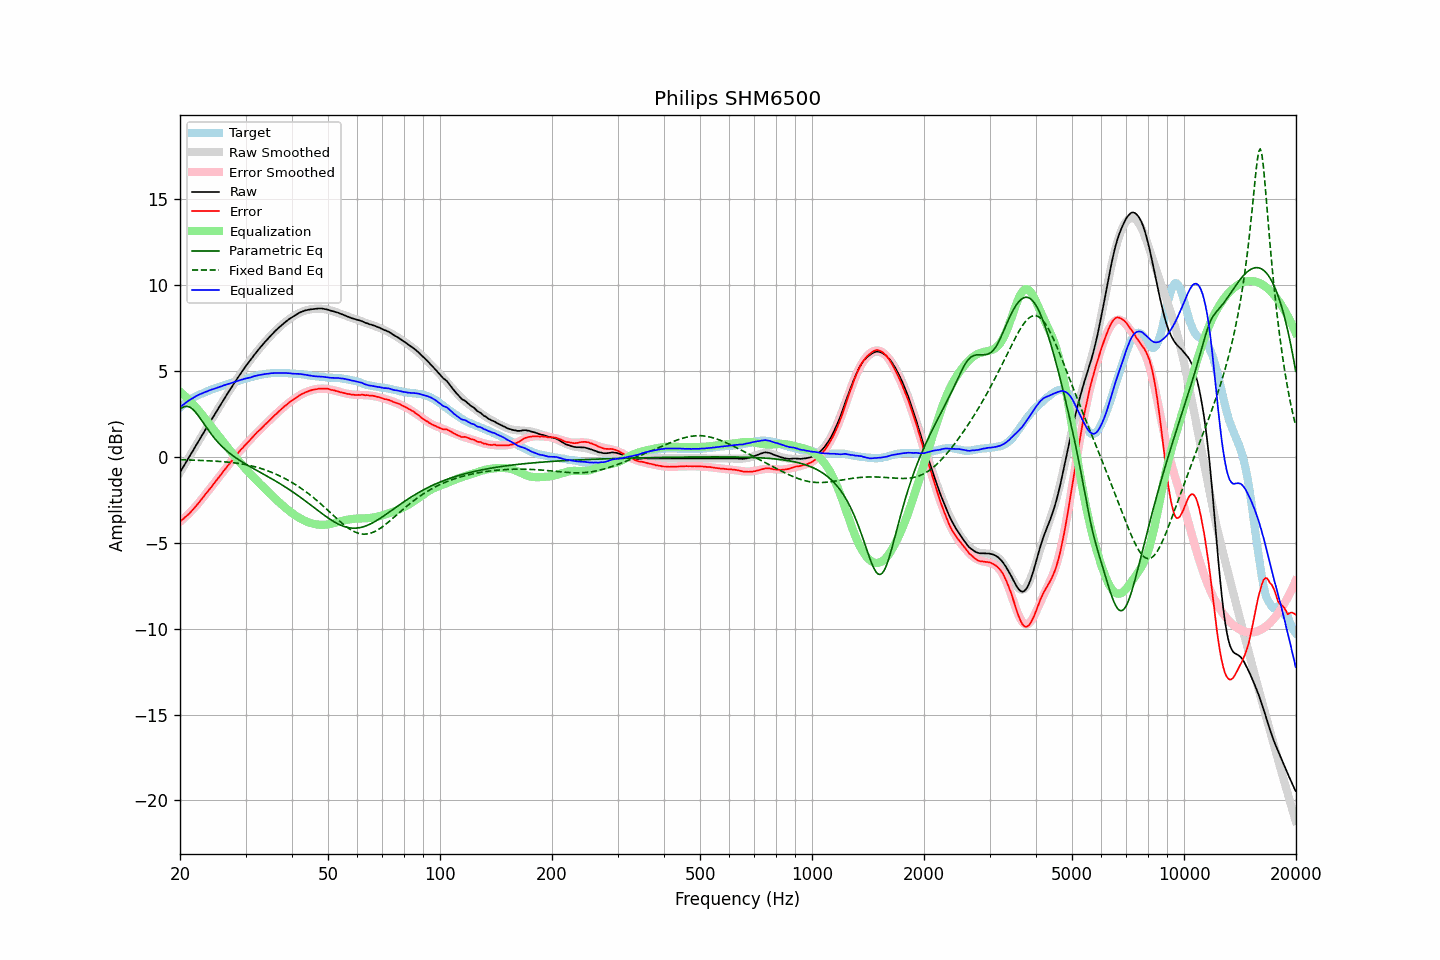

The table this chart was drawn from, first rows:
frequency, raw, error, smoothed, error_smoothed, equalization, parametric_eq, fixed_band_eq, equalized_raw, equalized_smoothed, target
20.00, -0.91, -3.76, -0.91, -3.79, 3.79, 2.75, -0.17, 2.88, 2.88, 2.85
20.20, -0.75, -3.69, -0.75, -3.71, 3.71, 2.83, -0.18, 2.96, 2.96, 2.94
20.40, -0.60, -3.62, -0.59, -3.62, 3.62, 2.89, -0.18, 3.03, 3.03, 3.02
20.61, -0.44, -3.53, -0.44, -3.54, 3.54, 2.92, -0.18, 3.10, 3.10, 3.09
20.81, -0.28, -3.46, -0.28, -3.45, 3.45, 2.93, -0.18, 3.17, 3.17, 3.18
21.02, -0.12, -3.38, -0.12, -3.36, 3.36, 2.92, -0.19, 3.24, 3.23, 3.26
21.23, 0.03, -3.29, 0.03, -3.26, 3.26, 2.89, -0.19, 3.29, 3.30, 3.32
21.44, 0.19, -3.19, 0.19, -3.17, 3.17, 2.83, -0.19, 3.36, 3.36, 3.38
21.66, 0.34, -3.09, 0.35, -3.07, 3.07, 2.76, -0.20, 3.41, 3.42, 3.43
21.87, 0.50, -2.98, 0.50, -2.97, 2.97, 2.66, -0.20, 3.47, 3.47, 3.48
22.09, 0.66, -2.87, 0.66, -2.86, 2.86, 2.55, -0.21, 3.53, 3.52, 3.53
22.31, 0.81, -2.76, 0.82, -2.76, 2.76, 2.43, -0.21, 3.57, 3.57, 3.58
22.54, 0.97, -2.65, 0.97, -2.64, 2.64, 2.31, -0.21, 3.61, 3.62, 3.62
22.76, 1.13, -2.52, 1.13, -2.53, 2.53, 2.17, -0.22, 3.66, 3.66, 3.66
22.99, 1.28, -2.40, 1.29, -2.41, 2.41, 2.04, -0.22, 3.69, 3.70, 3.69
23.22, 1.44, -2.28, 1.44, -2.29, 2.29, 1.90, -0.22, 3.74, 3.74, 3.73
23.45, 1.60, -2.16, 1.60, -2.18, 2.18, 1.76, -0.23, 3.78, 3.77, 3.76
23.69, 1.75, -2.05, 1.75, -2.06, 2.06, 1.63, -0.23, 3.81, 3.81, 3.80
23.92, 1.91, -1.93, 1.91, -1.94, 1.94, 1.49, -0.24, 3.85, 3.85, 3.84
24.16, 2.06, -1.83, 2.06, -1.82, 1.82, 1.37, -0.24, 3.88, 3.88, 3.89
24.40, 2.22, -1.70, 2.22, -1.70, 1.70, 1.24, -0.25, 3.92, 3.91, 3.92
24.65, 2.37, -1.58, 2.37, -1.57, 1.57, 1.13, -0.25, 3.95, 3.95, 3.95
24.89, 2.53, -1.45, 2.53, -1.45, 1.45, 1.01, -0.26, 3.98, 3.98, 3.98
25.14, 2.68, -1.33, 2.68, -1.33, 1.33, 0.90, -0.27, 4.02, 4.02, 4.02
25.39, 2.83, -1.21, 2.83, -1.21, 1.21, 0.80, -0.27, 4.05, 4.05, 4.05
25.65, 2.98, -1.10, 2.99, -1.09, 1.09, 0.70, -0.28, 4.08, 4.08, 4.09
25.91, 3.13, -0.98, 3.14, -0.97, 0.97, 0.61, -0.28, 4.10, 4.11, 4.10
26.16, 3.29, -0.84, 3.29, -0.85, 0.85, 0.52, -0.29, 4.15, 4.14, 4.13
26.43, 3.44, -0.73, 3.44, -0.73, 0.73, 0.43, -0.30, 4.17, 4.17, 4.17
26.69, 3.59, -0.61, 3.59, -0.61, 0.61, 0.35, -0.31, 4.20, 4.20, 4.20
26.96, 3.74, -0.49, 3.74, -0.49, 0.49, 0.27, -0.32, 4.23, 4.23, 4.23
27.23, 3.88, -0.39, 3.89, -0.38, 0.38, 0.20, -0.33, 4.26, 4.26, 4.27
27.50, 4.03, -0.27, 4.03, -0.26, 0.26, 0.12, -0.34, 4.29, 4.29, 4.30
27.77, 4.17, -0.14, 4.18, -0.14, 0.14, 0.05, -0.35, 4.32, 4.32, 4.32
28.05, 4.32, -0.03, 4.32, -0.03, 0.03, -0.01, -0.36, 4.35, 4.35, 4.35
28.33, 4.46, 0.09, 4.46, 0.08, -0.08, -0.08, -0.37, 4.38, 4.38, 4.37
28.62, 4.60, 0.20, 4.60, 0.19, -0.19, -0.14, -0.38, 4.41, 4.41, 4.40
28.90, 4.74, 0.30, 4.74, 0.30, -0.30, -0.21, -0.40, 4.44, 4.44, 4.44
29.19, 4.88, 0.43, 4.88, 0.41, -0.41, -0.27, -0.41, 4.47, 4.47, 4.46
29.48, 5.01, 0.51, 5.01, 0.52, -0.52, -0.32, -0.43, 4.50, 4.49, 4.51
29.78, 5.15, 0.63, 5.14, 0.62, -0.62, -0.38, -0.44, 4.53, 4.52, 4.52
30.08, 5.28, 0.73, 5.27, 0.73, -0.73, -0.44, -0.46, 4.55, 4.55, 4.55
30.38, 5.40, 0.82, 5.40, 0.83, -0.83, -0.49, -0.48, 4.57, 4.58, 4.58
30.68, 5.52, 0.92, 5.53, 0.93, -0.93, -0.55, -0.50, 4.59, 4.60, 4.61
30.99, 5.64, 1.02, 5.66, 1.03, -1.03, -0.60, -0.52, 4.61, 4.63, 4.62
31.30, 5.77, 1.12, 5.78, 1.12, -1.12, -0.65, -0.54, 4.65, 4.65, 4.65
31.61, 5.90, 1.22, 5.90, 1.22, -1.22, -0.71, -0.57, 4.68, 4.68, 4.68
31.93, 6.02, 1.32, 6.02, 1.32, -1.32, -0.76, -0.59, 4.70, 4.70, 4.70
32.24, 6.14, 1.43, 6.13, 1.41, -1.41, -0.81, -0.62, 4.73, 4.72, 4.71
32.57, 6.25, 1.51, 6.25, 1.50, -1.50, -0.86, -0.65, 4.75, 4.74, 4.74
32.89, 6.36, 1.59, 6.36, 1.60, -1.60, -0.91, -0.67, 4.76, 4.76, 4.77
33.22, 6.47, 1.69, 6.47, 1.69, -1.69, -0.97, -0.70, 4.78, 4.78, 4.79
33.55, 6.58, 1.78, 6.58, 1.79, -1.79, -1.02, -0.73, 4.80, 4.80, 4.80
33.89, 6.69, 1.88, 6.69, 1.88, -1.88, -1.07, -0.77, 4.81, 4.81, 4.81
34.23, 6.79, 1.96, 6.80, 1.97, -1.97, -1.12, -0.80, 4.82, 4.83, 4.84
34.57, 6.89, 2.05, 6.90, 2.06, -2.06, -1.17, -0.84, 4.83, 4.84, 4.84
34.92, 7.00, 2.15, 7.00, 2.15, -2.15, -1.23, -0.87, 4.85, 4.85, 4.85
35.27, 7.10, 2.24, 7.10, 2.24, -2.24, -1.28, -0.91, 4.86, 4.86, 4.86
35.62, 7.19, 2.33, 7.20, 2.33, -2.33, -1.33, -0.95, 4.86, 4.87, 4.86
35.97, 7.29, 2.43, 7.29, 2.42, -2.42, -1.39, -0.99, 4.88, 4.87, 4.87
... 635 more rows
